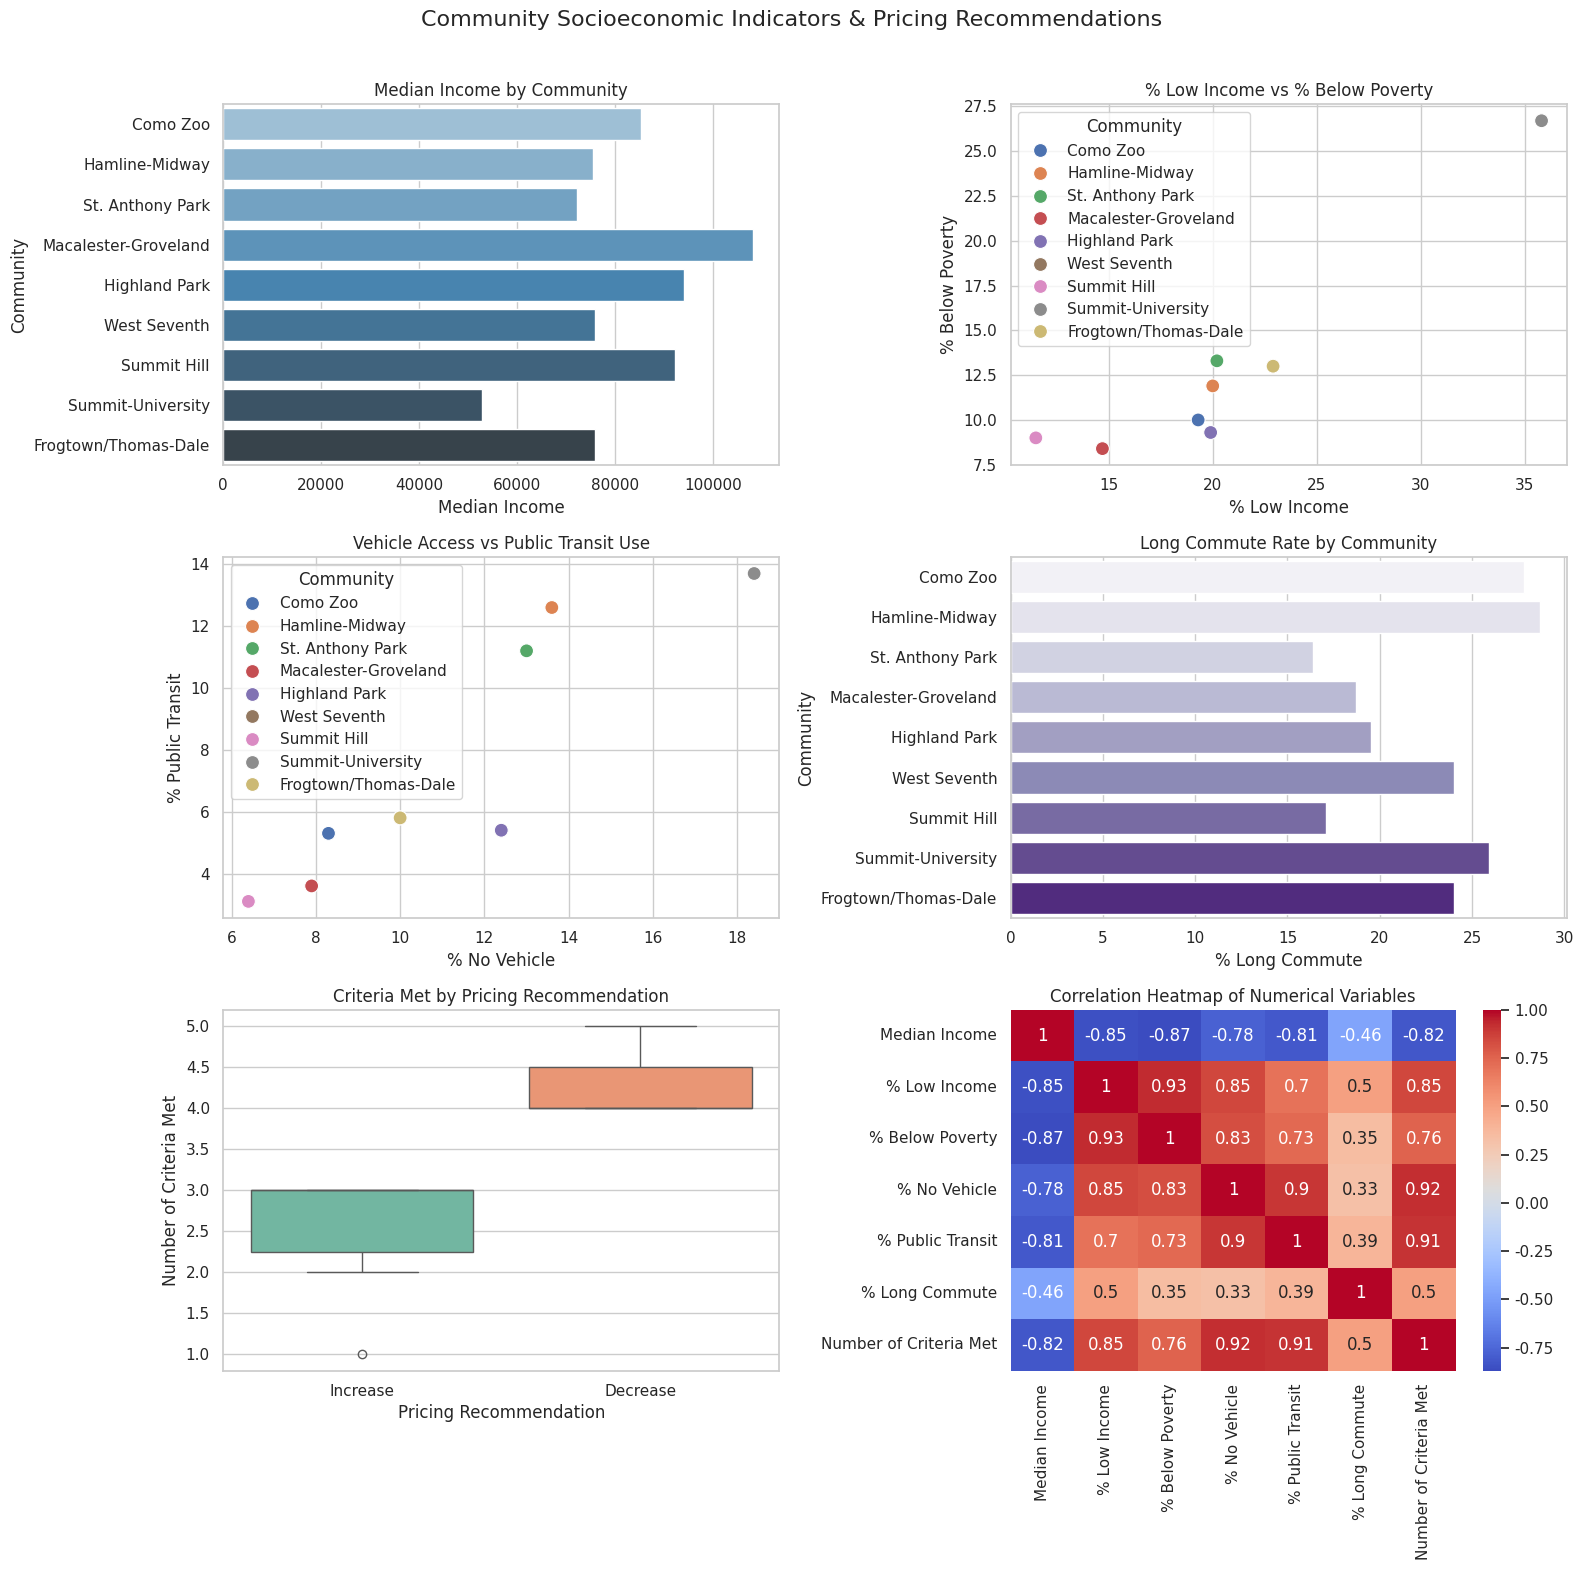

This chart was generated by the following Python code:
import pandas as pd
import matplotlib.pyplot as plt
import seaborn as sns
from matplotlib.ticker import PercentFormatter

# Create the DataFrame
data = {
    "Community": [
        "Como Zoo", "Hamline-Midway", "St. Anthony Park", "Macalester-Groveland", "Highland Park",
        "West Seventh", "Summit Hill", "Summit-University", "Frogtown/Thomas-Dale"
    ],
    "Median Income": [85274, 75398, 72205, 108140, 93988, 75809, 92316, 52804, 75809],
    "% Low Income": [19.3, 20, 20.2, 14.7, 19.9, 22.9, 11.5, 35.8, 22.9],
    "% Below Poverty": [10, 11.9, 13.3, 8.4, 9.3, 13, 9, 26.7, 13],
    "% No Vehicle": [8.3, 13.6, 13, 7.9, 12.4, 10, 6.4, 18.4, 10],
    "% Public Transit": [5.3, 12.6, 11.2, 3.6, 5.4, 5.8, 3.1, 13.7, 5.8],
    "% Long Commute": [27.8, 28.7, 16.4, 18.7, 19.5, 24, 17.1, 25.9, 24],
    "Pricing Recommendation": ["Increase", "Decrease", "Decrease", "Increase", "Increase", "Increase", "Increase", "Decrease", "Increase"],
    "Number of Criteria Met": [3, 4, 4, 2, 3, 3, 1, 5, 3]
}

df = pd.DataFrame(data)

# Set plot style
sns.set(style="whitegrid")

# Create a figure for multiple plots
fig, axs = plt.subplots(3, 2, figsize=(16, 16))
fig.suptitle("Community Socioeconomic Indicators & Pricing Recommendations", fontsize=16)

# Plot 1: Median Income by Community
sns.barplot(x="Median Income", y="Community", data=df, ax=axs[0, 0], palette="Blues_d")
axs[0, 0].set_title("Median Income by Community")

# Plot 2: % Low Income vs % Below Poverty (scatter)
sns.scatterplot(x="% Low Income", y="% Below Poverty", hue="Community", data=df, ax=axs[0, 1], s=100)
axs[0, 1].set_title("% Low Income vs % Below Poverty")

# Plot 3: % No Vehicle vs % Public Transit
sns.scatterplot(x="% No Vehicle", y="% Public Transit", hue="Community", data=df, ax=axs[1, 0], s=100)
axs[1, 0].set_title("Vehicle Access vs Public Transit Use")

# Plot 4: Long Commute % by Community
sns.barplot(x="% Long Commute", y="Community", data=df, ax=axs[1, 1], palette="Purples")
axs[1, 1].set_title("Long Commute Rate by Community")

# Plot 5: Number of Criteria Met vs Recommendation
sns.boxplot(x="Pricing Recommendation", y="Number of Criteria Met", data=df, ax=axs[2, 0], palette="Set2")
axs[2, 0].set_title("Criteria Met by Pricing Recommendation")

# Plot 6: Correlation Heatmap
corr = df.drop(columns=["Community", "Pricing Recommendation"]).corr()
sns.heatmap(corr, annot=True, cmap="coolwarm", ax=axs[2, 1])
axs[2, 1].set_title("Correlation Heatmap of Numerical Variables")

plt.tight_layout(rect=[0, 0, 1, 0.97])
plt.show()
